Image classification data set "classification_dataset" (HarishRaghav25/Rice-and-Maize-pest-detection on GitHub). Class labels (16): maize curvularia leaf spot, maize maydis leaf blight, maize sorghum downy mildew, maize turcicum leaf blight, maize healthy, maize aphid, maize fall armyworm, rice bacterial leaf blight, rice brown spot, rice false smut, rice leaf sheath blight, rice healthy, rice leaf folder, rice skipper, rice white stem borer, rice yellow stem borer.

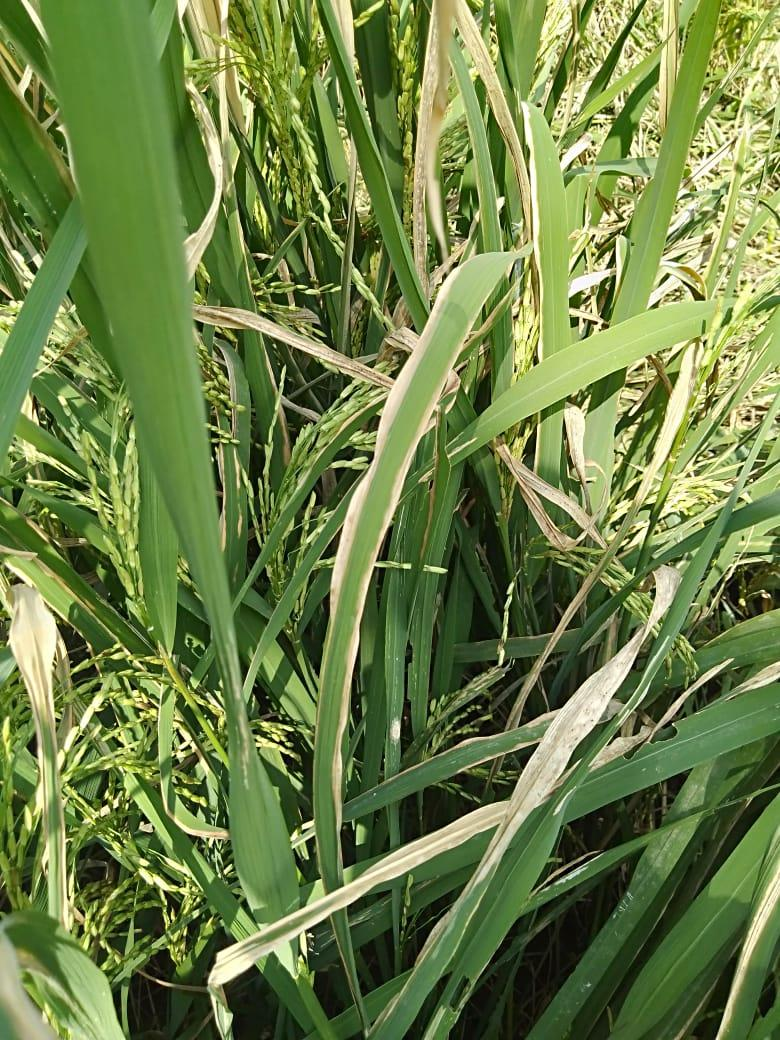
Label: rice bacterial leaf blight

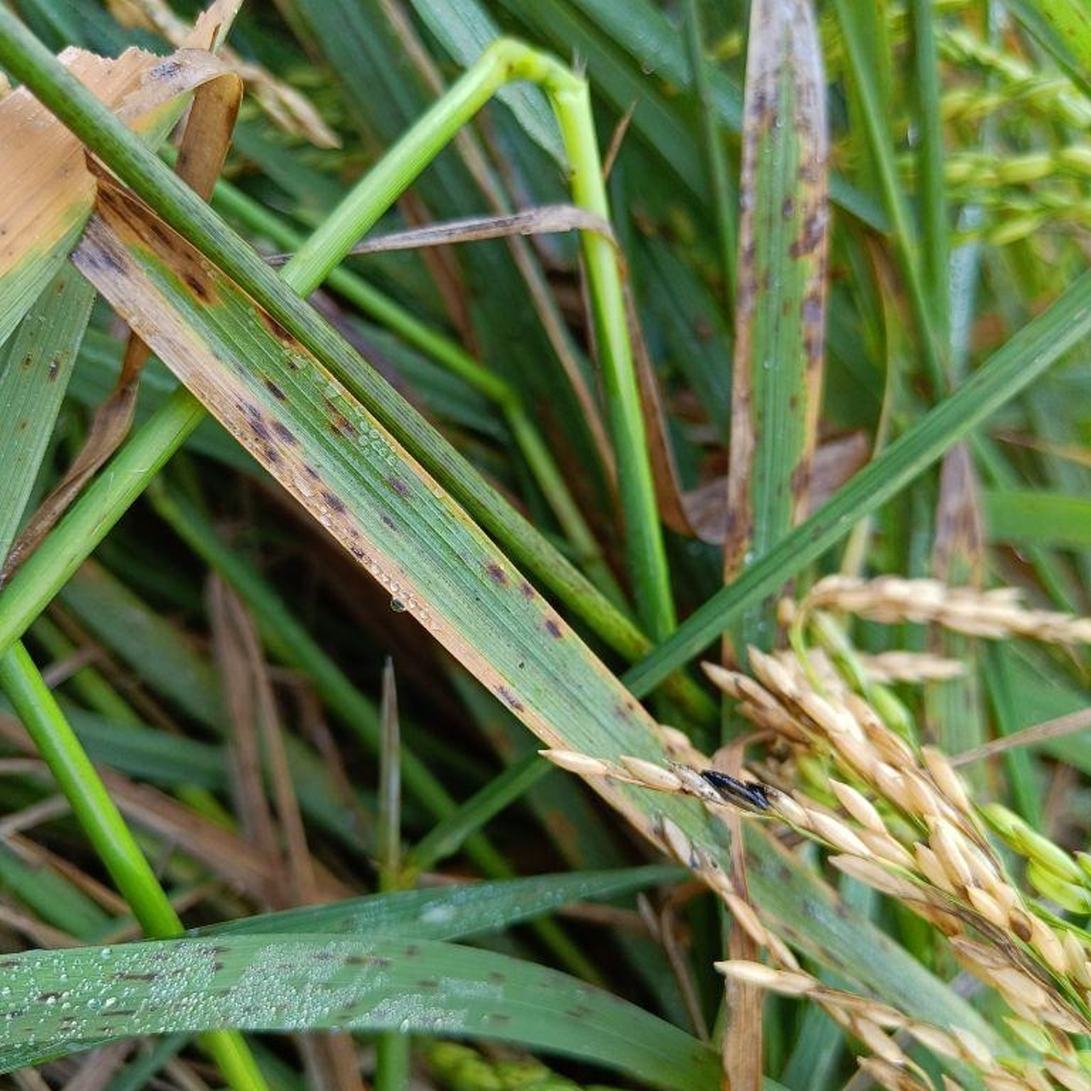
Label: rice brown spot

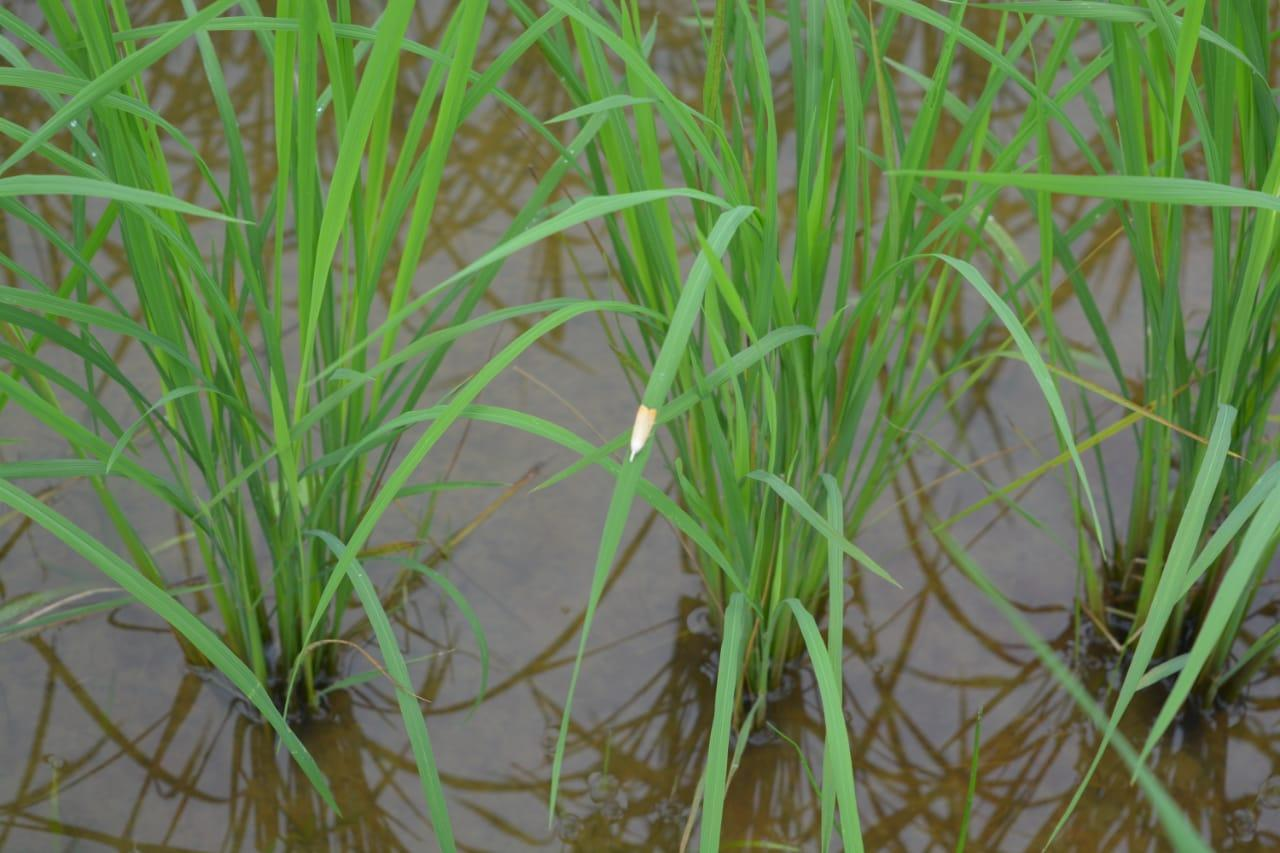
Label: rice white stem borer

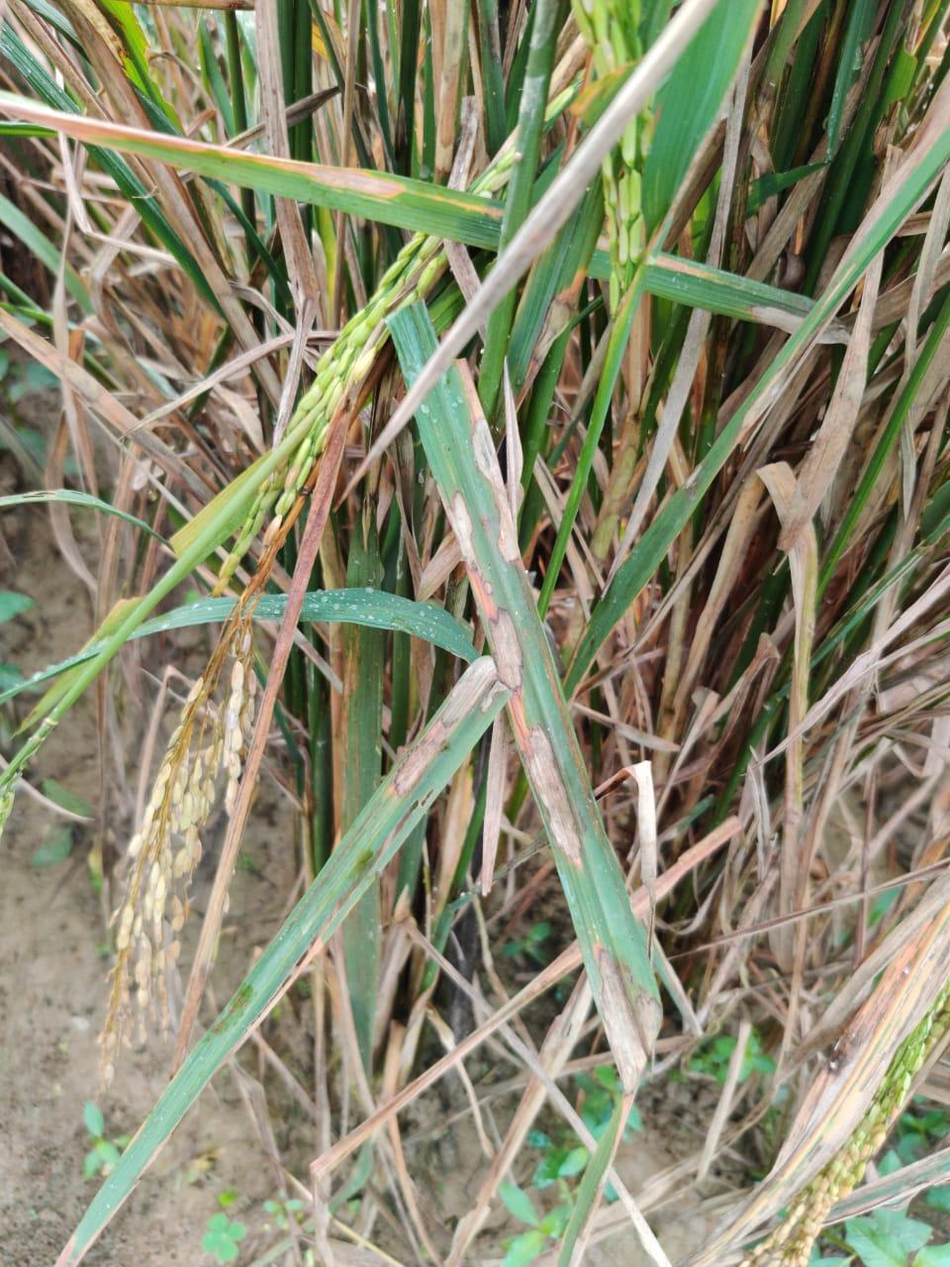
Label: rice leaf sheath blight

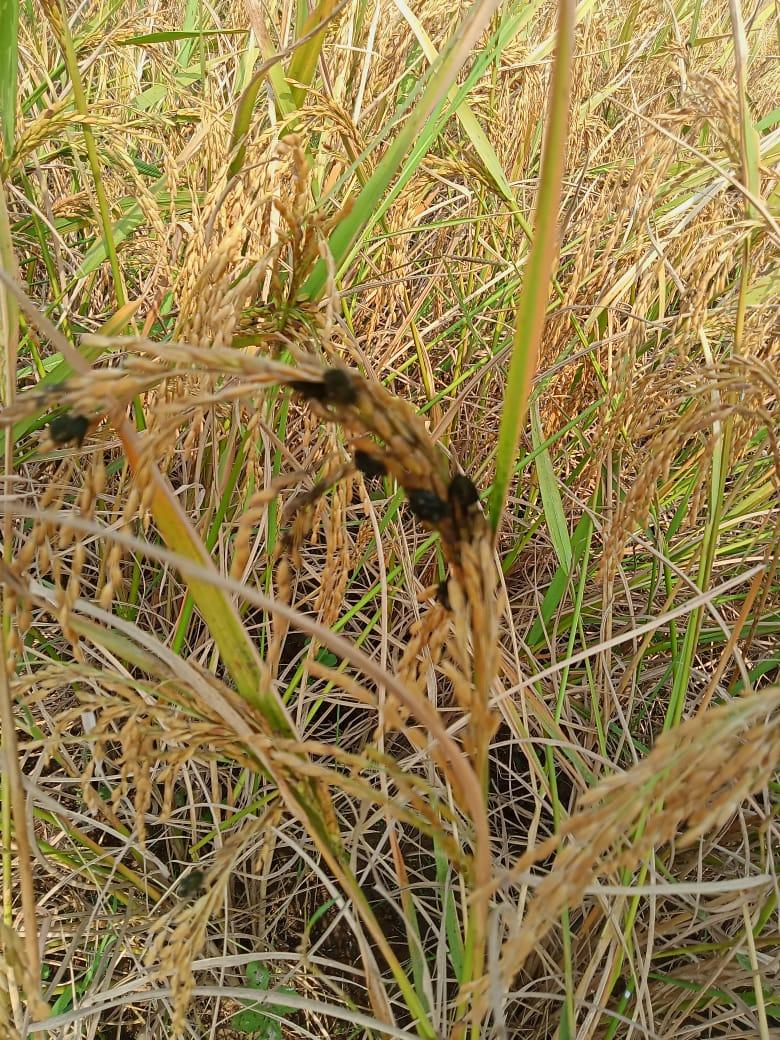
Label: rice false smut

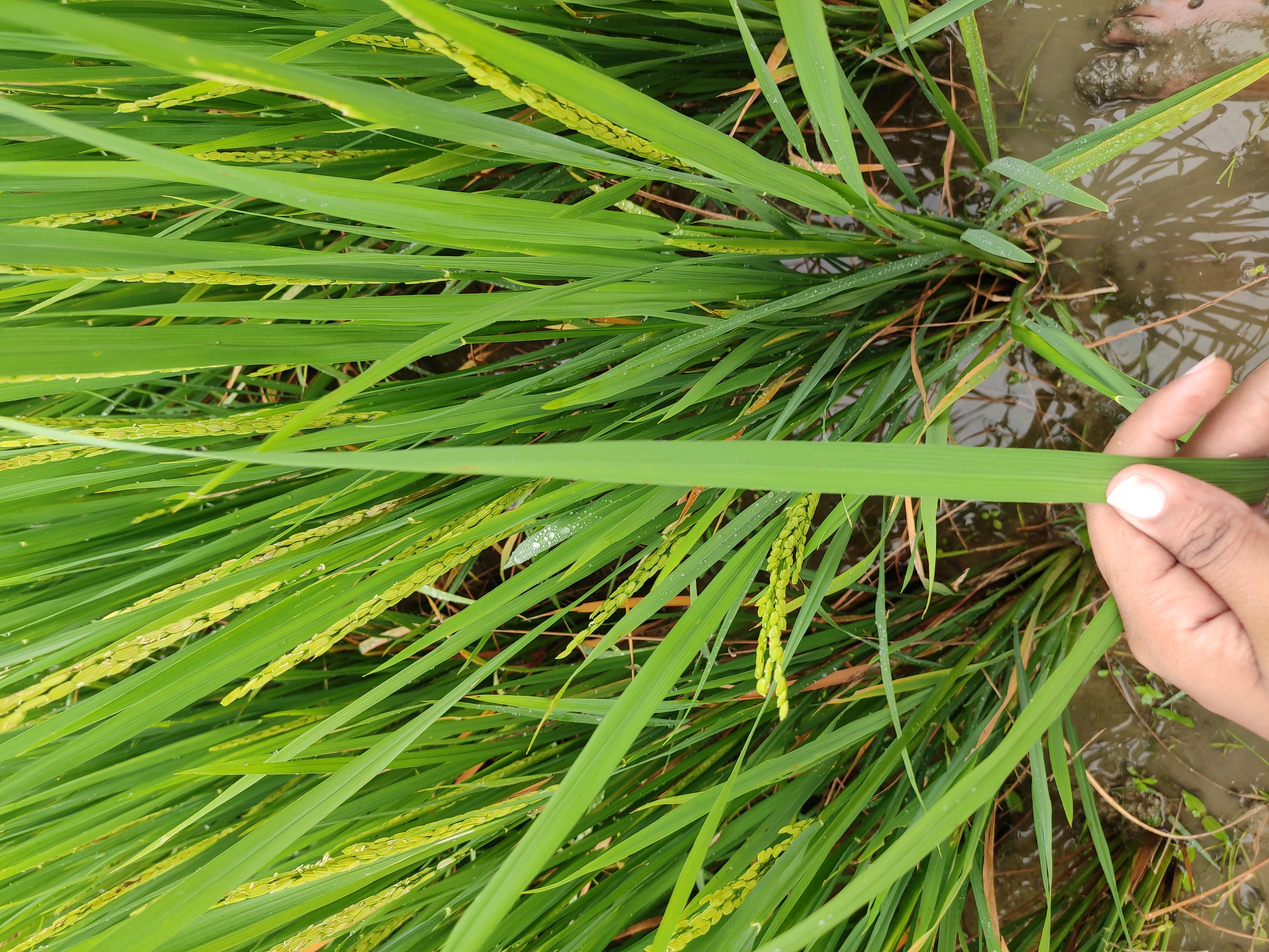
Label: rice healthy
